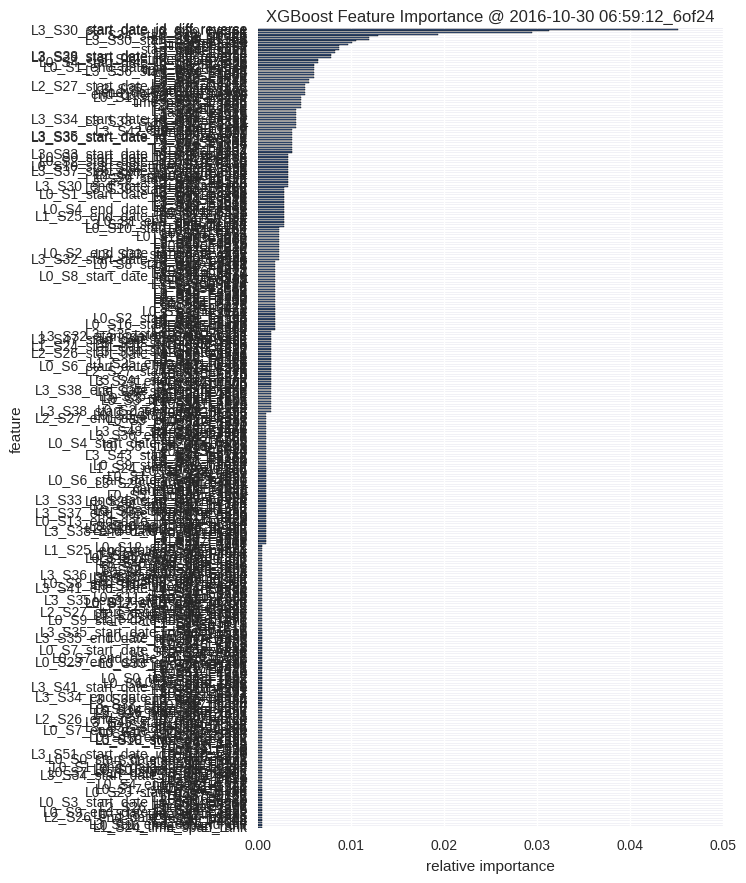

Values plotted in this chart, from the file beside it:
, feature, fscore
0, L1_S24_time_span_rank, 0.000461
1, L0_S16_time_span_rank, 0.000461
2, L3_S51_end_date_id_diff, 0.000461
3, L3_S41_F4004, 0.000461
4, L3_S41_F4008, 0.000461
5, L3_S50_D4242, 0.000461
6, L2_S26_end_date_id_diff_magic, 0.000461
7, L3_S47_F4143, 0.000461
8, L0_S18_time_span_rank, 0.000461
9, L0_S9_end_date_id_diff_reverse, 0.000461
10, L3_S35_F3889, 0.000461
11, L1_S24_F1816, 0.000461
12, L2_S26_end_date_rank, 0.000461
13, L0_S6_D127, 0.000461
14, L3_S35_D3900, 0.000461
15, L0_S3_start_date_id_diff_reverse, 0.000461
16, L3_S30_F3549, 0.000461
17, L0_S16_F426, 0.000461
18, L1_S24_D1155, 0.000461
19, L0_S7_D137, 0.000461
20, L0_S7_D139, 0.000461
21, L0_S23_start_date_id_diff, 0.000461
22, L0_S6_F118, 0.000461
23, L0_S17_start_date_rank, 0.000461
24, L0_S10_D221, 0.000461
25, L1_S25_F1948, 0.000461
26, L0_S4_end_date_id_diff, 0.000461
27, L0_S21_F527, 0.000461
28, L1_S24_F679, 0.000461
29, L0_S4_D111, 0.000461
30, L0_S10_F224, 0.000461
31, L3_S34_start_date_id_diff_magic, 0.000461
32, L3_S33_D3862, 0.000461
33, L0_S7_start_date_id_diff_magic, 0.000461
34, L0_S16_start_date_rank, 0.000461
35, L0_S0_start_date_id_diff, 0.000461
36, L0_S1_end_date_id_diff_magic, 0.000461
37, L3_S30_F3509, 0.000461
38, L0_S21_F522, 0.000461
39, L2_S27_F3144, 0.000461
40, L3_S31_start_date_rank, 0.000461
41, L0_S0_start_date_id_diff_magic, 0.000461
42, L0_S23_F631, 0.000461
43, L0_S10_F249, 0.000461
44, L3_S51_start_date_id_diff_reverse, 0.000461
45, L0_S22_F546, 0.000461
46, L0_S9_F170, 0.000461
47, L0_S1_D30, 0.000461
48, L0_S18_F439, 0.000461
49, L0_S21_F482, 0.000461
50, L3_S29_F3482, 0.000461
51, L1_S24_F1514, 0.000461
52, L0_S18_start_date_rank, 0.000461
53, L3_S50_start_date_rank, 0.000461
54, L0_S13_end_date_id_diff, 0.000461
55, L0_S8_D147, 0.000461
56, L3_S29_F3473, 0.000461
57, L0_S16_end_date_rank, 0.000461
58, L0_S7_end_date_id_diff_reverse, 0.000461
59, L0_S11_D280, 0.000461
... 419 more rows
